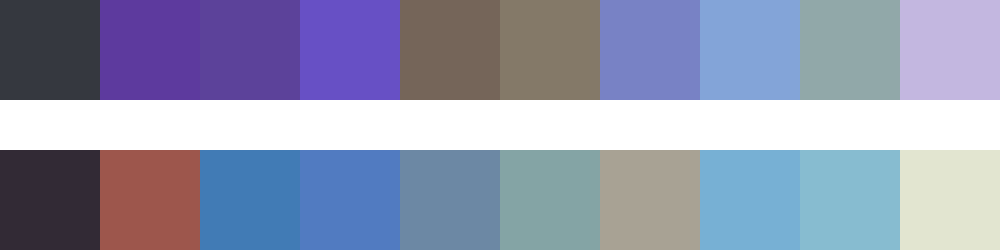

Data behind this chart, as committed beside it:
#35383f	#5d3a9e	#5c429a	#6750c5	#756559	#847968	#7882c5	#83a4d8	#91a8a9	#c3b7e0
#322a35	#9d564c	#417bb5	#517bc1	#6c88a4	#84a4a5	#a8a294	#77b0d4	#87bcd0	#e2e5d0
